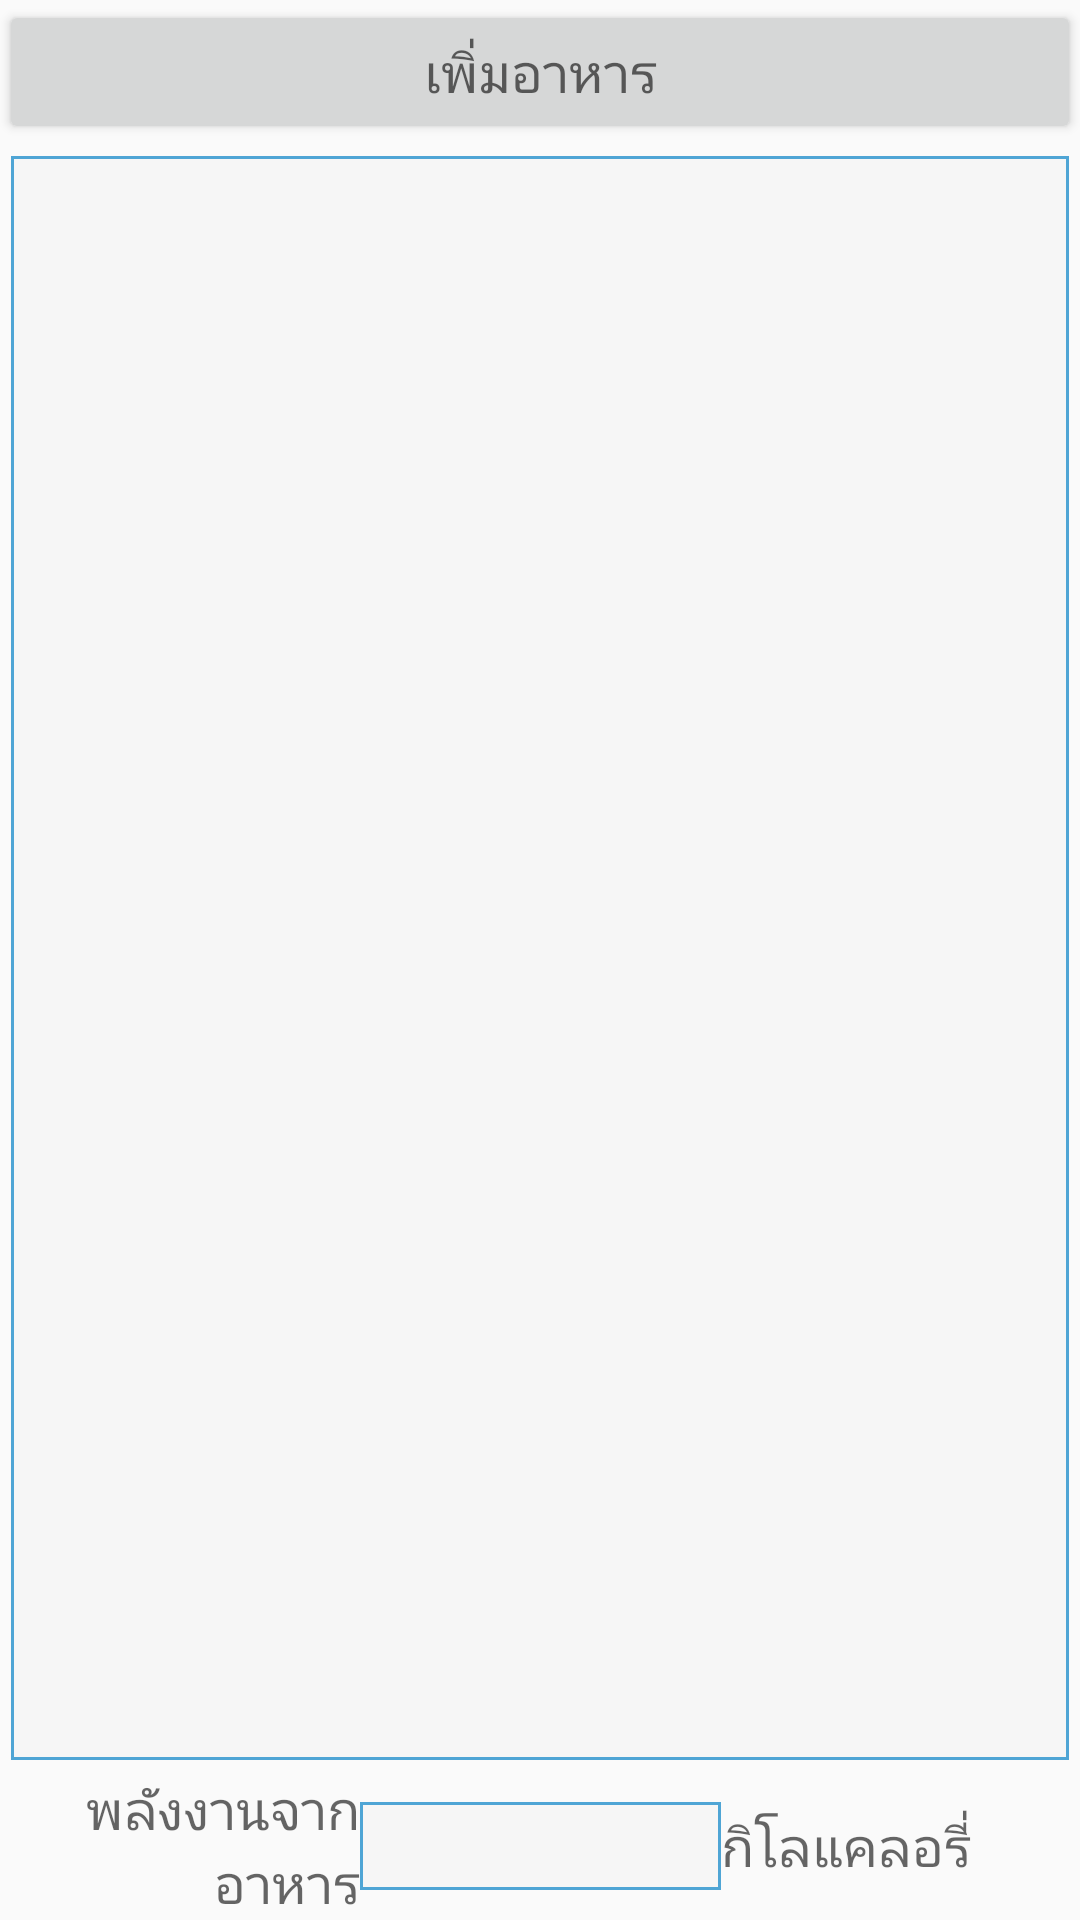

Reconstruct the res/layout file that produces this screen, plus the resources it refers to.
<!-- AndroidManifest.xml: application theme AppTheme -->
<!-- res/layout/activity_selected_food.xml -->
<?xml version="1.0" encoding="utf-8"?>
<LinearLayout xmlns:android="http://schemas.android.com/apk/res/android"
    xmlns:tools="http://schemas.android.com/tools"
    android:id="@+id/activity_selected"
    android:layout_width="match_parent"
    android:layout_height="match_parent"
    android:paddingBottom="@dimen/activity_vertical_margin"
    android:paddingLeft="@dimen/activity_horizontal_margin"
    android:paddingRight="@dimen/activity_horizontal_margin"
    android:paddingTop="@dimen/activity_vertical_margin"
    tools:context="ss.exercisegps.Activities.SelectedFoodActivity"
    android:orientation="vertical">
    <Button
        android:layout_width="match_parent"
        android:layout_height="wrap_content"
        android:id="@+id/selected_food_add"
        android:textAlignment="center"
        android:textAppearance="?android:attr/textAppearanceMedium"
        android:text="@string/selected_food_add"/>

    <ScrollView
        android:layout_width="match_parent"
        android:layout_height="0dp"
        android:layout_weight="1"
        android:background="@drawable/back"
        android:fadeScrollbars="false"
        android:layout_margin="4dp">
        <LinearLayout
            android:layout_width="match_parent"
            android:layout_height="wrap_content"
            android:orientation="vertical"
            android:id="@+id/selected_food_content">

        </LinearLayout>
    </ScrollView>

    <LinearLayout
        android:layout_width="match_parent"
        android:layout_height="wrap_content"
        android:orientation="horizontal">
        <TextView
            android:layout_width="match_parent"
            android:layout_height="wrap_content"
            android:layout_weight="1"
            android:layout_gravity="center"
            android:textAppearance="?android:attr/textAppearanceMedium"
            android:gravity="end"
            android:text="@string/energy_food"/>
        <TextView
            android:layout_width="match_parent"
            android:layout_height="wrap_content"
            android:background="@drawable/back"
            android:layout_weight="1"
            android:id="@+id/selected_food_result_calorie"
            android:layout_gravity="center"
            android:gravity="center"
            android:textAlignment="center"
            android:textAppearance="?android:attr/textAppearanceLarge" />
        <TextView
            android:layout_width="match_parent"
            android:layout_height="wrap_content"
            android:layout_weight="1"
            android:layout_gravity="center"
            android:textAppearance="?android:attr/textAppearanceMedium"
            android:gravity="start"
            android:text="@string/kilo_calorie"/>
    </LinearLayout>

</LinearLayout>
<!-- resources referenced by this layout -->
<resources>
  <!-- drawable back (drawable) -->
  <shape xmlns:android="http://schemas.android.com/apk/res/android" android:shape="rectangle" >
      <solid android:color="#55eeeeee" />
      <stroke android:width="1dip" android:color="#4fa5d5"/>
  </shape>
  <string name="energy_food">พลังงานจากอาหาร</string>
  <string name="kilo_calorie">กิโลแคลอรี่</string>
  <string name="selected_food_add">เพิ่มอาหาร</string>
  <style name="AppTheme" parent="Theme.AppCompat.Light.DarkActionBar">
          
          <item name="colorPrimary">@color/colorPrimary</item>
          <item name="colorPrimaryDark">@color/colorPrimaryDark</item>
          <item name="colorAccent">@color/colorAccent</item>
      </style>
  <color name="colorPrimary">#3F51B5</color>
  <color name="colorPrimaryDark">#303F9F</color>
  <color name="colorAccent">#FF4081</color>
</resources>
